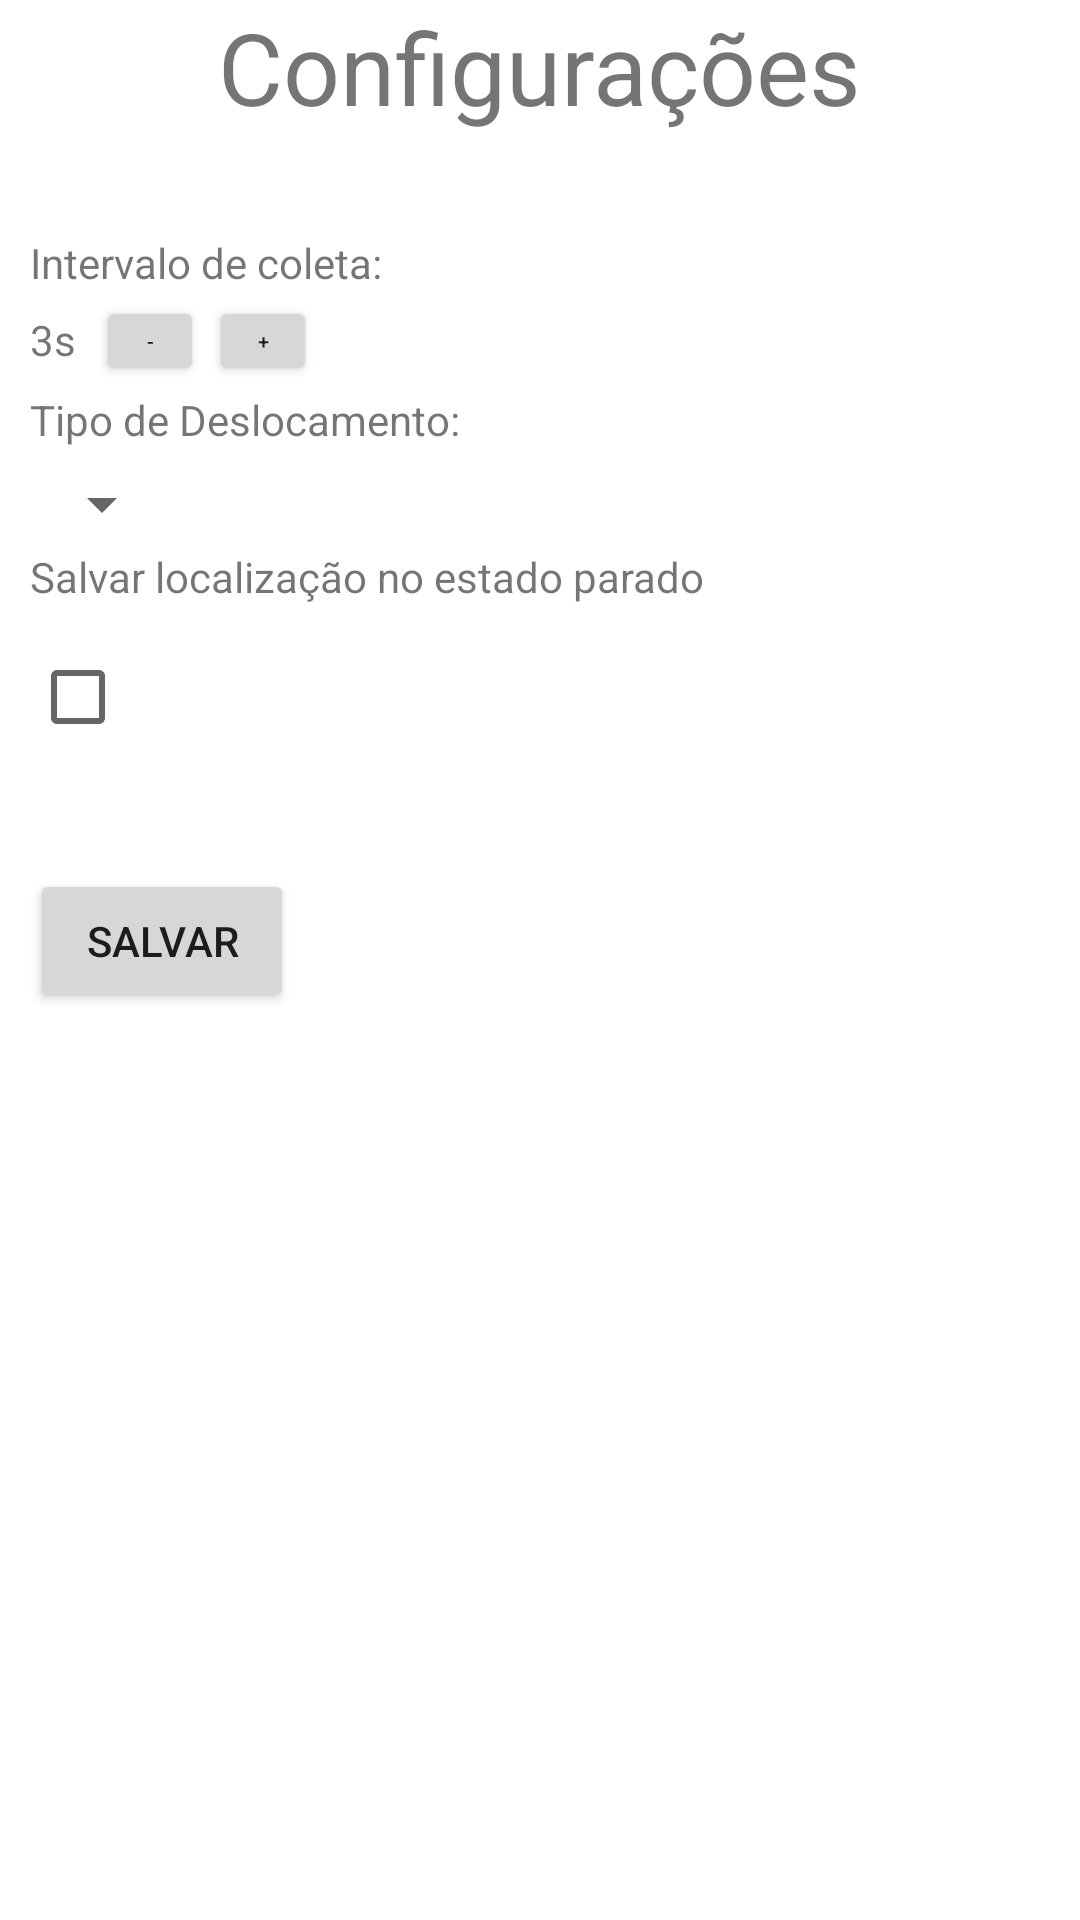

Produce the Android XML layout that renders to this screen, including the resource entries it uses.
<!-- AndroidManifest.xml: application theme Theme.Strava20 -->
<!-- res/layout/activity_config.xml -->
<?xml version="1.0" encoding="utf-8"?>
<androidx.constraintlayout.widget.ConstraintLayout xmlns:android="http://schemas.android.com/apk/res/android"
    xmlns:app="http://schemas.android.com/apk/res-auto"
    xmlns:tools="http://schemas.android.com/tools"
    android:layout_width="match_parent"
    android:layout_height="match_parent"
    tools:context=".views.ConfigActivity">

    <TextView
        android:id="@+id/title"
        android:layout_width="wrap_content"
        android:layout_height="wrap_content"
        android:textSize="100px"
        android:text="@string/Config"
        app:layout_constraintLeft_toLeftOf="parent"
        app:layout_constraintRight_toRightOf="parent"
        app:layout_constraintTop_toTopOf="parent"
        />
    <TextView
        android:id="@+id/intervalTitle"
        android:layout_width="wrap_content"
        android:layout_height="wrap_content"
        android:text="@string/ColectInterval"
        android:layout_marginTop="100px"
        android:layout_marginLeft="30px"
        app:layout_constraintTop_toBottomOf="@id/title"
        app:layout_constraintLeft_toLeftOf="parent"
        />
    <TextView
        android:id="@+id/Interval"
        android:layout_width="wrap_content"
        android:layout_height="wrap_content"
        android:text="3"
        android:layout_marginLeft="30px"
        android:layout_marginTop="20px"
        app:layout_constraintTop_toBottomOf="@id/intervalTitle"
        app:layout_constraintLeft_toLeftOf="parent"
        />

    <TextView
        android:id="@+id/seconds"
        android:layout_width="wrap_content"
        android:layout_height="wrap_content"
        android:text="s"

        android:layout_marginTop="20px"
        app:layout_constraintTop_toBottomOf="@+id/intervalTitle"
        app:layout_constraintLeft_toRightOf="@+id/Interval"
        />

    <Button
        android:id="@+id/lessButton"
        android:layout_width="36dp"
        android:layout_height="30dp"
        android:layout_marginTop="5px"
        android:layout_marginLeft="20px"
        android:text="-"
        android:textSize="20px"
        android:textAlignment="center"
        app:layout_constraintLeft_toRightOf="@id/seconds"
        app:layout_constraintTop_toBottomOf="@id/intervalTitle"
        android:onClick="Less"/>
    <Button
        android:layout_width="36dp"
        android:layout_height="30dp"
        android:layout_margin="5px"
        android:text="+"
        android:textSize="20px"
        android:textAlignment="center"
        app:layout_constraintLeft_toRightOf="@id/lessButton"
        app:layout_constraintTop_toBottomOf="@id/intervalTitle"
        android:onClick="More"/>

    <TextView
        android:id="@+id/displacementTitle"
        android:layout_width="wrap_content"
        android:layout_height="wrap_content"
        android:text="@string/displacementType"
        android:layout_marginTop="100px"
        android:layout_marginLeft="30px"
        app:layout_constraintTop_toBottomOf="@id/intervalTitle"
        app:layout_constraintLeft_toLeftOf="parent" />

    <Spinner
        android:id="@+id/displacementTypes"
        android:layout_width="wrap_content"
        android:layout_height="wrap_content"
        android:layout_marginTop="20px"
        android:layout_marginLeft="30px"
        app:layout_constraintTop_toBottomOf="@id/displacementTitle"
        app:layout_constraintLeft_toLeftOf="parent"
        />

    <TextView
        android:id="@+id/stopTitle"
        android:layout_width="wrap_content"
        android:layout_height="wrap_content"
        android:text="@string/SaveStop"
        android:layout_marginTop="100px"
        android:layout_marginLeft="30px"
        app:layout_constraintTop_toBottomOf="@+id/displacementTitle"
        app:layout_constraintLeft_toLeftOf="parent"
        />
    <CheckBox
        android:id="@+id/SaveStopBox"
        android:layout_width="wrap_content"
        android:layout_height="wrap_content"
        android:layout_marginTop="20px"
        android:layout_marginLeft="30px"
        app:layout_constraintTop_toBottomOf="@+id/stopTitle"
        app:layout_constraintLeft_toLeftOf="parent"
        />

    <Button
        android:id="@+id/SaveConfig"
        android:layout_width="wrap_content"
        android:layout_height="wrap_content"
        android:layout_marginTop="100px"
        android:layout_marginLeft="30px"
        android:text="@string/Save"
        app:layout_constraintTop_toBottomOf="@+id/SaveStopBox"
        app:layout_constraintLeft_toLeftOf="parent"
        android:onClick="Save"
        />

</androidx.constraintlayout.widget.ConstraintLayout>
<!-- resources referenced by this layout -->
<resources>
  <string name="ColectInterval">Intervalo de coleta:</string>
  <string name="Config">Configurações</string>
  <string name="Save">Salvar</string>
  <string name="SaveStop">Salvar localização no estado parado</string>
  <string name="displacementType">Tipo de Deslocamento:</string>
  <style name="Theme.Strava20" parent="Theme.MaterialComponents.DayNight.DarkActionBar">
          
          <item name="colorPrimary">@color/purple_500</item>
          <item name="colorPrimaryVariant">@color/purple_700</item>
          <item name="colorOnPrimary">@color/white</item>
          
          <item name="colorSecondary">@color/teal_200</item>
          <item name="colorSecondaryVariant">@color/teal_700</item>
          <item name="colorOnSecondary">@color/black</item>
          
          <item name="android:statusBarColor" tools:targetApi="l">?attr/colorPrimaryVariant</item>
          
      </style>
  <!-- not gathered from this repository: default colours our renderer supplied (Android Studio template values) -->
  <color name="purple_500">#FF6200EE</color>
  <color name="purple_700">#FF3700B3</color>
  <color name="teal_200">#FF03DAC5</color>
  <color name="teal_700">#FF018786</color>
  <color name="black">#FF000000</color>
  <color name="white">#FFFFFFFF</color>
</resources>
